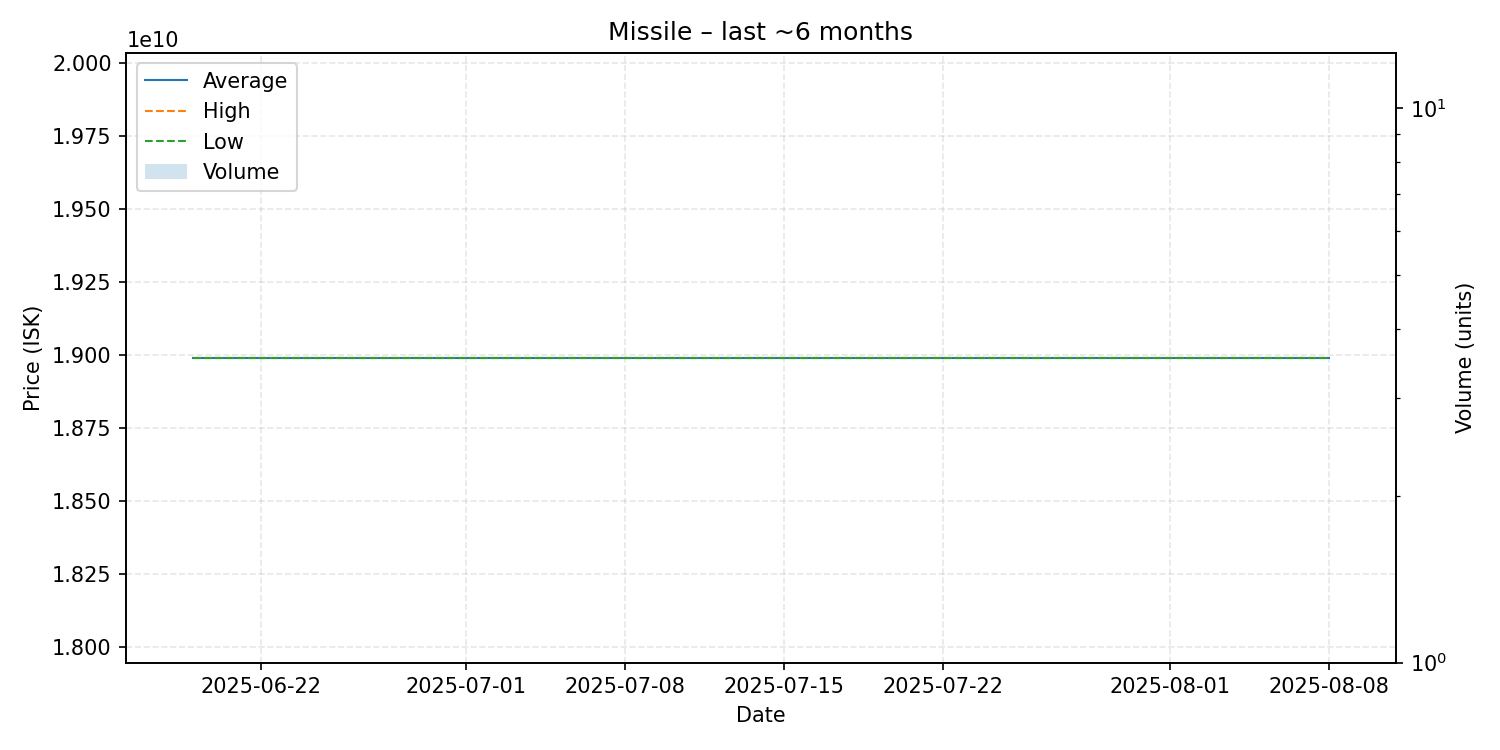

The table this chart was drawn from, first rows:
date, average, highest, lowest, order_count, volume
2025-06-19, 18990000000, 18990000000, 18990000000, 1, 1
2025-08-08, 18990000000, 18990000000, 18990000000, 1, 1
